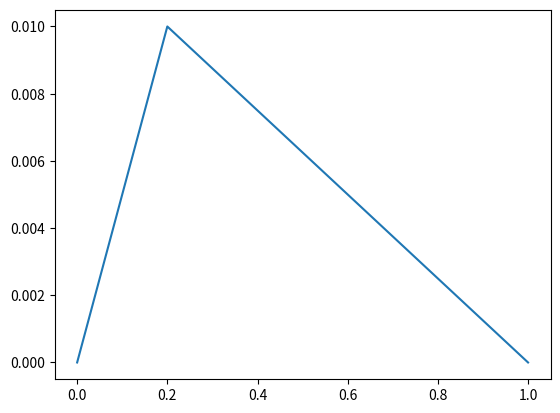
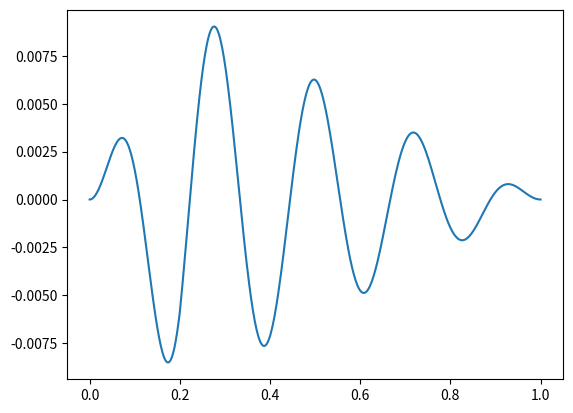
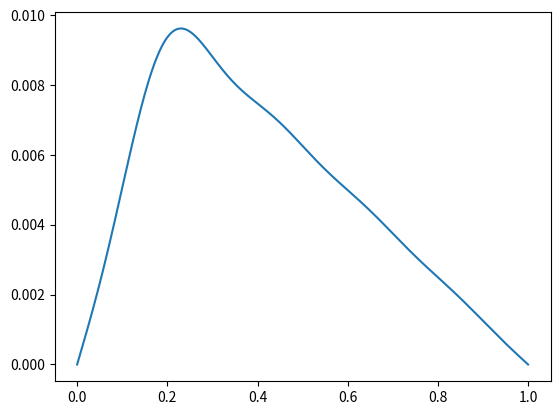
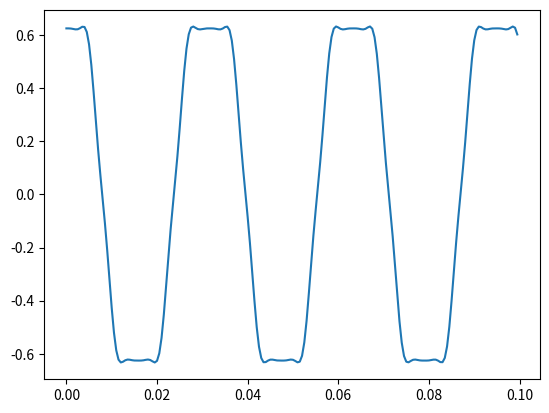

Source code (Python) for these figures, in order:
import numpy as np
import math as m
import matplotlib
import matplotlib.pyplot as plt
import scipy.integrate as integrate
import scipy.io.wavfile

class bow:

    def __init__(self,Tension, LinDens, PluckHeight, PluckLocation, StringLength, PickupLocation, SampleTime, Coefficients):
        #### GLOBAL VARIABLES ####
        self.T = Tension           # Tension of material (Newtons)
        self.mu = LinDens          # Linear Density of material (kg/m)
        self.yp = PluckHeight          # Height of "pluck" from neutral axis (m)
        self.xp = PluckLocation           # Location of "pluck" along string (m)
        self.L = StringLength              # Period (string length) (m)
        self.coefs = Coefficients

        self.v = (self.T/self.mu)**(0.5)
        self.l = self.L/2            # Half Period (m)

        self.pup = PickupLocation         # sound pickup location (m)

        self.x_res = 501     # resolution of x

        self.f_res = 2000        # time sampling frequency (Hz)
        self.t_res = 1/self.f_res     # time step (s)

        self.sampletime = SampleTime #total length of sample to take (s)

        self.t_steps = int(self.sampletime*self.f_res)         # number of time samples

        self.generateBow()

    def y0(self,x):
                if(x<=self.xp):
                    return self.yp/self.xp*x
                if(x>self.xp):  
                    return (-self.yp/(self.L-self.xp))*x+self.yp+self.yp/(self.L-self.xp)*self.xp

    def sin_term(self,n,x):
            return m.sin(n*m.pi*x/self.l)


    def generateBow(self):

        # We will calculate Fourier sin series coefficients b_n by 

        self.x_range = np.linspace(0,self.L,num=self.x_res)

        self.y_init = np.zeros(len(self.x_range))

        for i in range(len(self.x_range)):
            self.y_init[i] = self.y0(self.x_range[i])


        self.integrand = np.zeros(len(self.x_range))

        self.bn = np.zeros(self.coefs) 

        for n in range(self.coefs):
            print("Looping with n = " + str(n))
            for i in range(len(self.x_range)): #generate the function i will take the integral of to find self.bn
                self.integrand[i] = self.y0(self.x_range[i])*m.sin(n*m.pi*self.x_range[i]/self.L)
            self.bn[n] = 1/self.l*np.trapz(self.integrand,self.x_range)
            print("b" + str(n) + " is " + str(self.bn[n]))



        self.y00 = np.zeros(len(self.x_range))

        for i in range(len(self.x_range)):
            for n in range(len(self.bn)):
                self.y00[i] = self.y00[i] + self.bn[n]*m.sin((n)*m.pi*self.x_range[i]/self.L)



        self.t_range = np.arange(0,self.t_res*self.t_steps,self.t_res)
        self.soundwave = np.zeros(self.t_steps,dtype = np.float32)

        print("self.t_range is: " + str(self.t_range))

        for t_step in range(len(self.t_range)):
            yxt = np.zeros(len(self.x_range))
            for i in range(len(self.x_range)):
                for n in range(len(self.bn)):
                    yxt[i] = yxt[i] + self.bn[n]*m.sin((n)*m.pi*self.x_range[i]/self.L)*m.cos((n)*m.pi*self.v*self.t_range[t_step]/self.L)
                # print("self.x_range i is" + str(self.x_range[i]))
                if(self.x_range[i] == self.pup):
                    self.soundwave[t_step] = yxt[i]*100
            # if(t_step < 300 and t_step%2==0):
                # ax.plot(self.x_range,yxt)
        
        # plt.show()

        scipy.io.wavfile.write("wave1.wav", self.f_res, self.soundwave)

## x_range and y_init
    def plot_y_init(self):
        fig, ax = plt.subplots()
        ax.plot(self.x_range,self.y_init)
        plt.show()

## x_range and self.integrand
    def plot_integrand(self):
        fig, ax = plt.subplots()
        ax.plot(self.x_range,self.integrand)
        plt.show()

## x_range and y00
    def plot_y00(self):
        fig, ax = plt.subplots()
        ax.plot(self.x_range,self.y00)
        plt.show()

# ## x_range and yxt over i time steps, skipping j time steps
#     def plot_yxt(numSteps,skipSteps):
#         fig, ax = plt.subplots()

#         for t_step in range(len(self.t_range)):
#             if(t_step < numSteps and t_step%skipSteps = 0):
#             ax.plot(self.x_range,yxt)
#         ax.plot(self.x_range,self.y00)
#         plt.show()
## t_range and soundwave

    def plot_soundwave(self):
        fig, ax = plt.subplots()
        ax.plot(self.t_range,self.soundwave)
        plt.show()





## animate?


#MAIN
            # Tension, LinDens, PluckHeight, PluckLocation, StringLength, PickupLocation, SampleTime, Coefficients):

bow1 = bow(80, 0.020, 0.01, 0.20, 1, 0.5, 0.1, 10)
bow1.plot_y_init()
bow1.plot_integrand()
bow1.plot_y00()
bow1.plot_soundwave()




